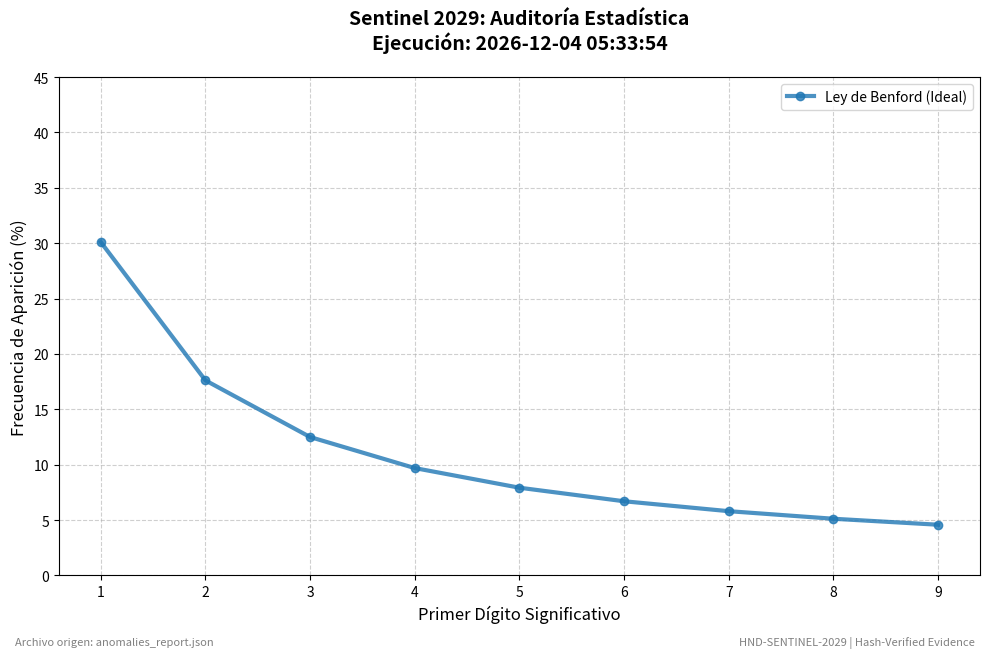

Reproduce this figure in Python.
import json
import matplotlib.pyplot as plt
import os
import collections
import math
from datetime import datetime

def get_first_digit(number):
    """Extrae el primer dígito significativo de un número."""
    s = str(number).replace(".", "").replace("-", "").lstrip("0")
    return int(s[0]) if s else None

def generate_benford_plot():
    # 1. Configuración de rutas y tiempo
    report_path = 'anomalies_report.json'
    output_path = 'plots/benford_analysis.png'
    now = datetime.now().strftime("%Y-%m-%d %H:%M:%S")
    os.makedirs(os.path.dirname(output_path), exist_ok=True)
    
    # 2. Datos ideales de Benford (Ley Matemática)
    digits = list(range(1, 10))
    benford_ideal = [math.log10(1 + 1/d) * 100 for d in digits]

    # 3. Intentar cargar datos reales del reporte
    real_frequencies = [0] * 9
    has_real_data = False
    data_timestamp = now # Por defecto usamos la hora actual

    if os.path.exists(report_path):
        try:
            with open(report_path, 'r') as f:
                data = json.load(f)
                
                # Intentar extraer timestamp del JSON si existe
                if isinstance(data, dict) and 'timestamp' in data:
                    data_timestamp = data['timestamp']
                
                all_votos = []
                if isinstance(data, dict):
                    # Buscamos valores numéricos en el reporte
                    for key, value in data.items():
                        if isinstance(value, (int, float)) and value > 0:
                            all_votos.append(value)
                
                if all_votos:
                    first_digits = [get_first_digit(v) for v in all_votos if get_first_digit(v) is not None]
                    counts = collections.Counter(first_digits)
                    total = len(first_digits)
                    real_frequencies = [(counts[d] / total) * 100 for d in digits]
                    has_real_data = True
        except Exception as e:
            print(f"Error procesando datos reales: {e}")

    # 4. Creación de la Gráfica
    plt.figure(figsize=(10, 7))
    
    # Dibujar Curva Ideal (Azul)
    plt.plot(digits, benford_ideal, 'o-', label='Ley de Benford (Ideal)', color='#1f77b4', linewidth=3, alpha=0.8)
    
    # Dibujar Curva Real (Roja)
    if has_real_data:
        plt.plot(digits, real_frequencies, 's--', label='Datos CNE (Real)', color='#d62728', linewidth=2)
        plt.fill_between(digits, benford_ideal, real_frequencies, color='red', alpha=0.1, label='Desviación')
    
    # 5. Estética y Títulos Dinámicos
    plt.title(f'Sentinel 2029: Auditoría Estadística\nEjecución: {data_timestamp}', fontsize=14, fontweight='bold', pad=20)
    plt.xlabel('Primer Dígito Significativo', fontsize=12)
    plt.ylabel('Frecuencia de Aparición (%)', fontsize=12)
    plt.xticks(digits)
    plt.ylim(0, 45)
    plt.legend(loc='upper right')
    plt.grid(True, linestyle='--', alpha=0.6)
    
    # Marcas de identificación en el pie de la imagen
    plt.figtext(0.02, 0.02, f"Archivo origen: {report_path}", fontsize=8, color='gray')
    plt.figtext(0.98, 0.02, "HND-SENTINEL-2029 | Hash-Verified Evidence", fontsize=8, color='gray', ha='right')

    # 6. Guardar y Cerrar
    plt.tight_layout(rect=[0, 0.03, 1, 0.95]) # Ajustar espacio para el pie de foto
    plt.savefig(output_path)
    plt.close()
    print(f"Gráfica generada: {output_path} con timestamp {data_timestamp}")

if __name__ == "__main__":
    generate_benford_plot()
